Image classification data set "lung_images" (Kaumarya/lung-cancer-detection on GitHub). Class labels (4): adenocarcinoma, large cell carcinoma, normal, squamous cell carcinoma.

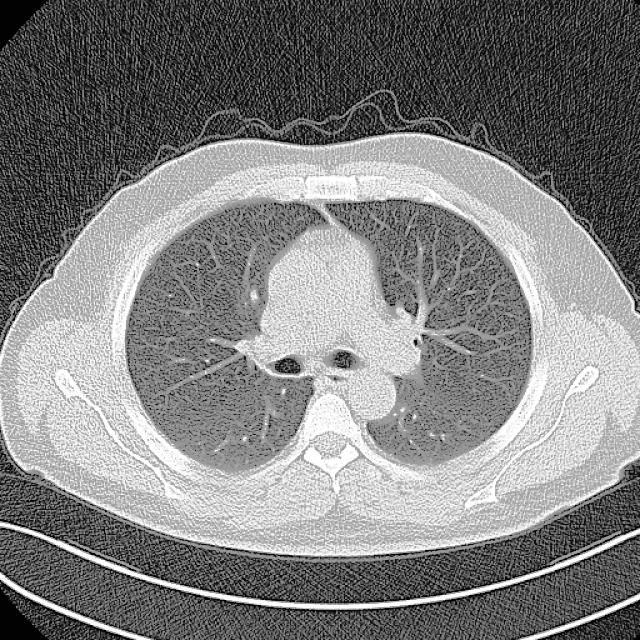
Label: normal

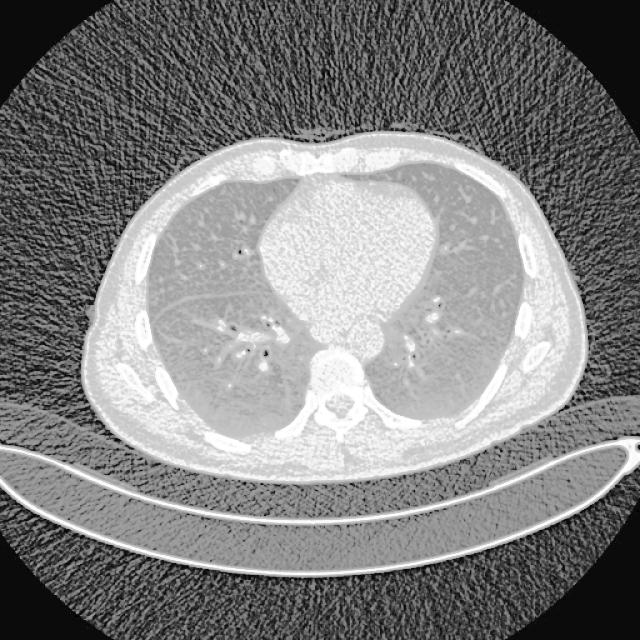
Label: large cell carcinoma

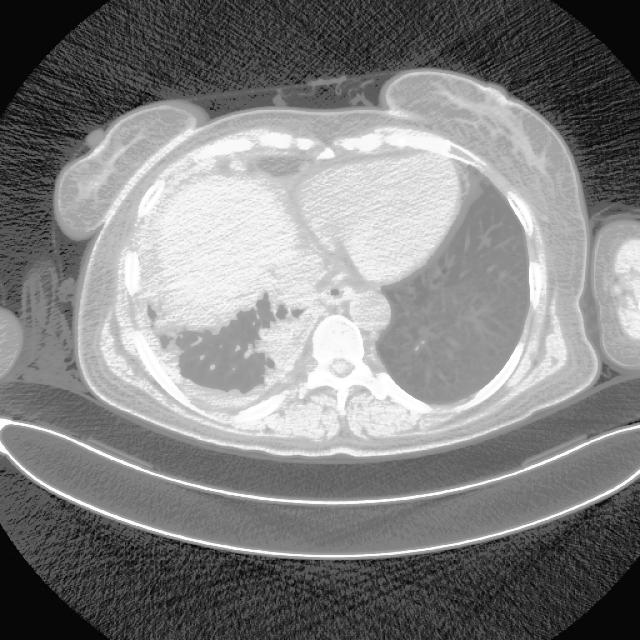
Label: adenocarcinoma

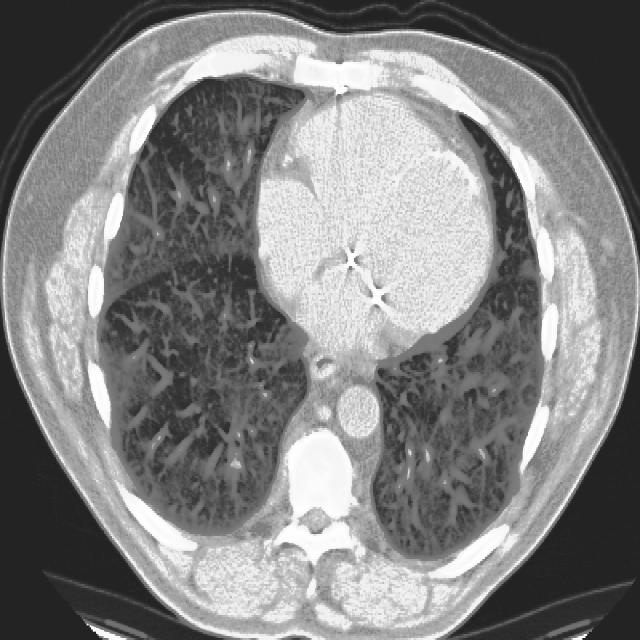
Label: squamous cell carcinoma

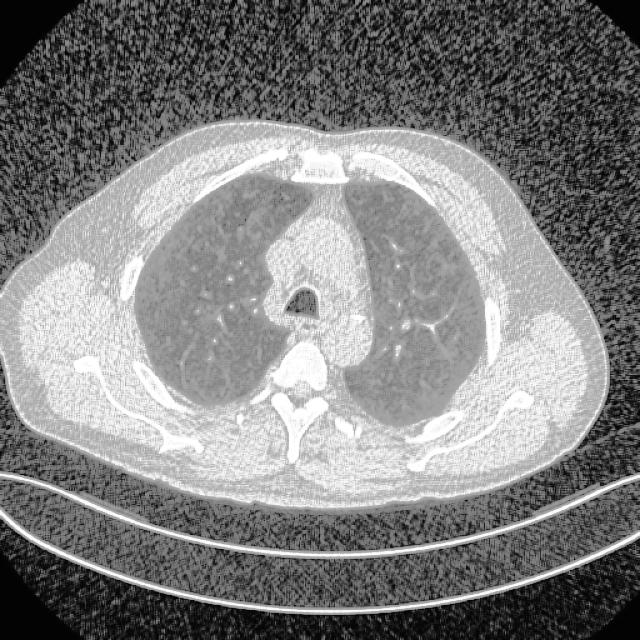
Label: normal

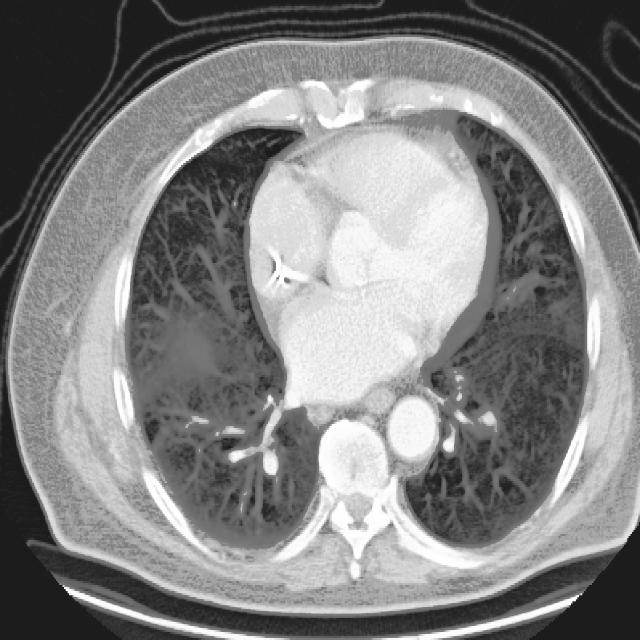
Label: large cell carcinoma
